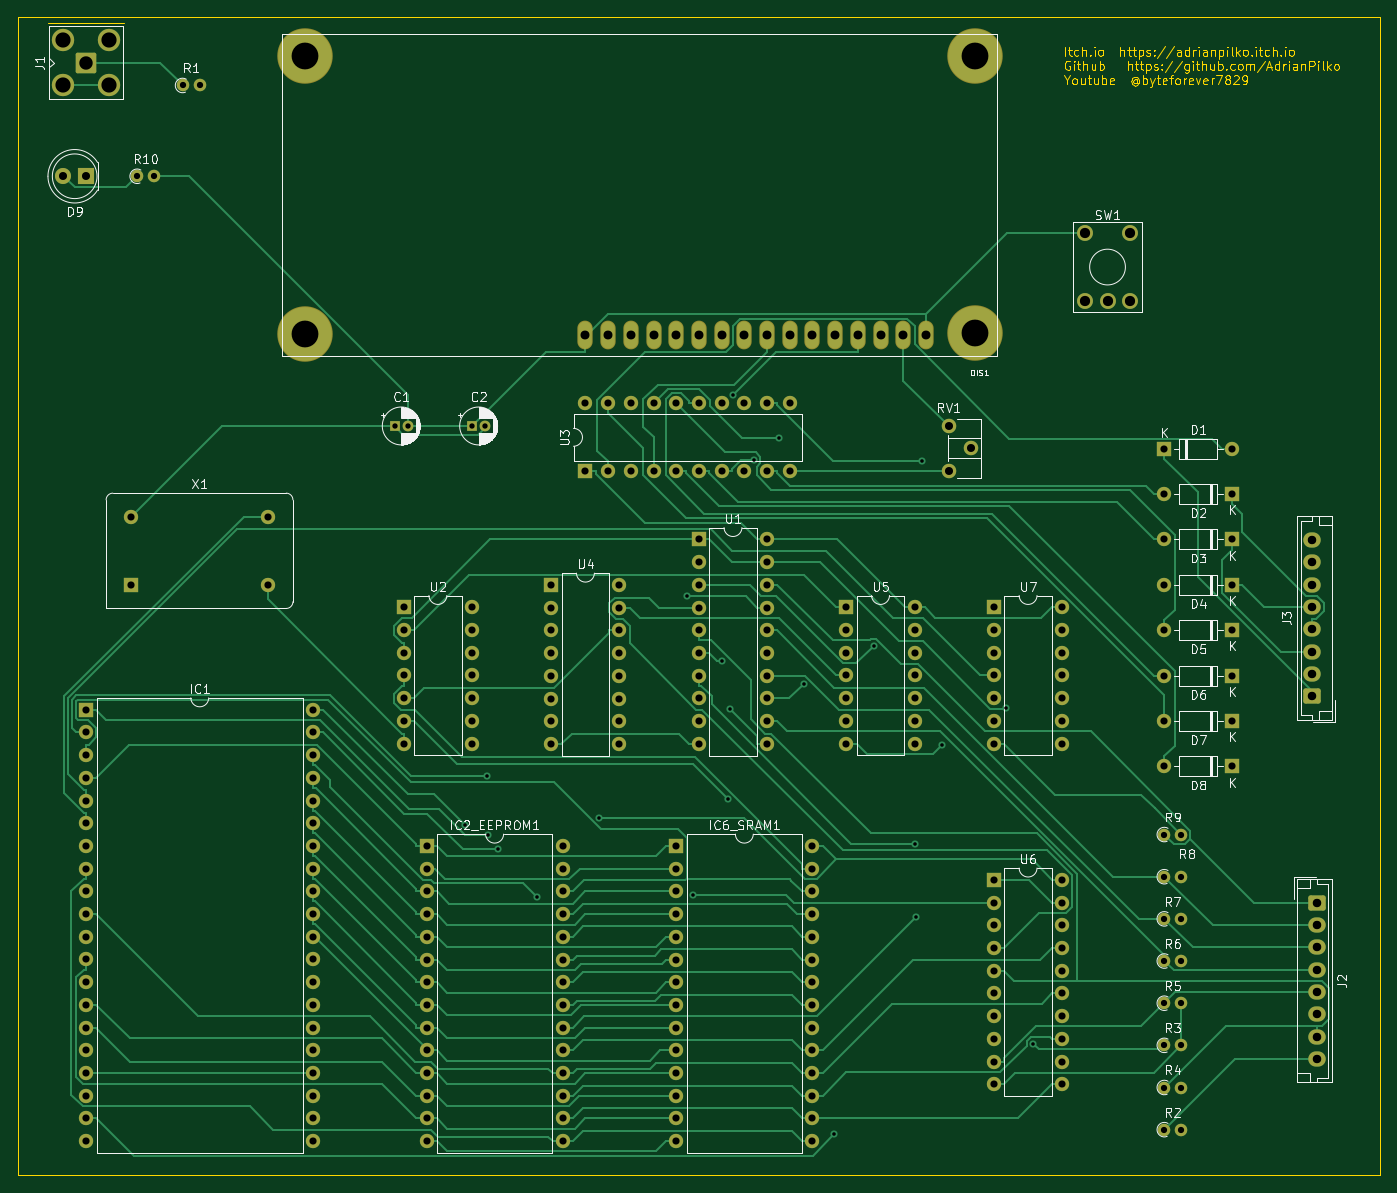
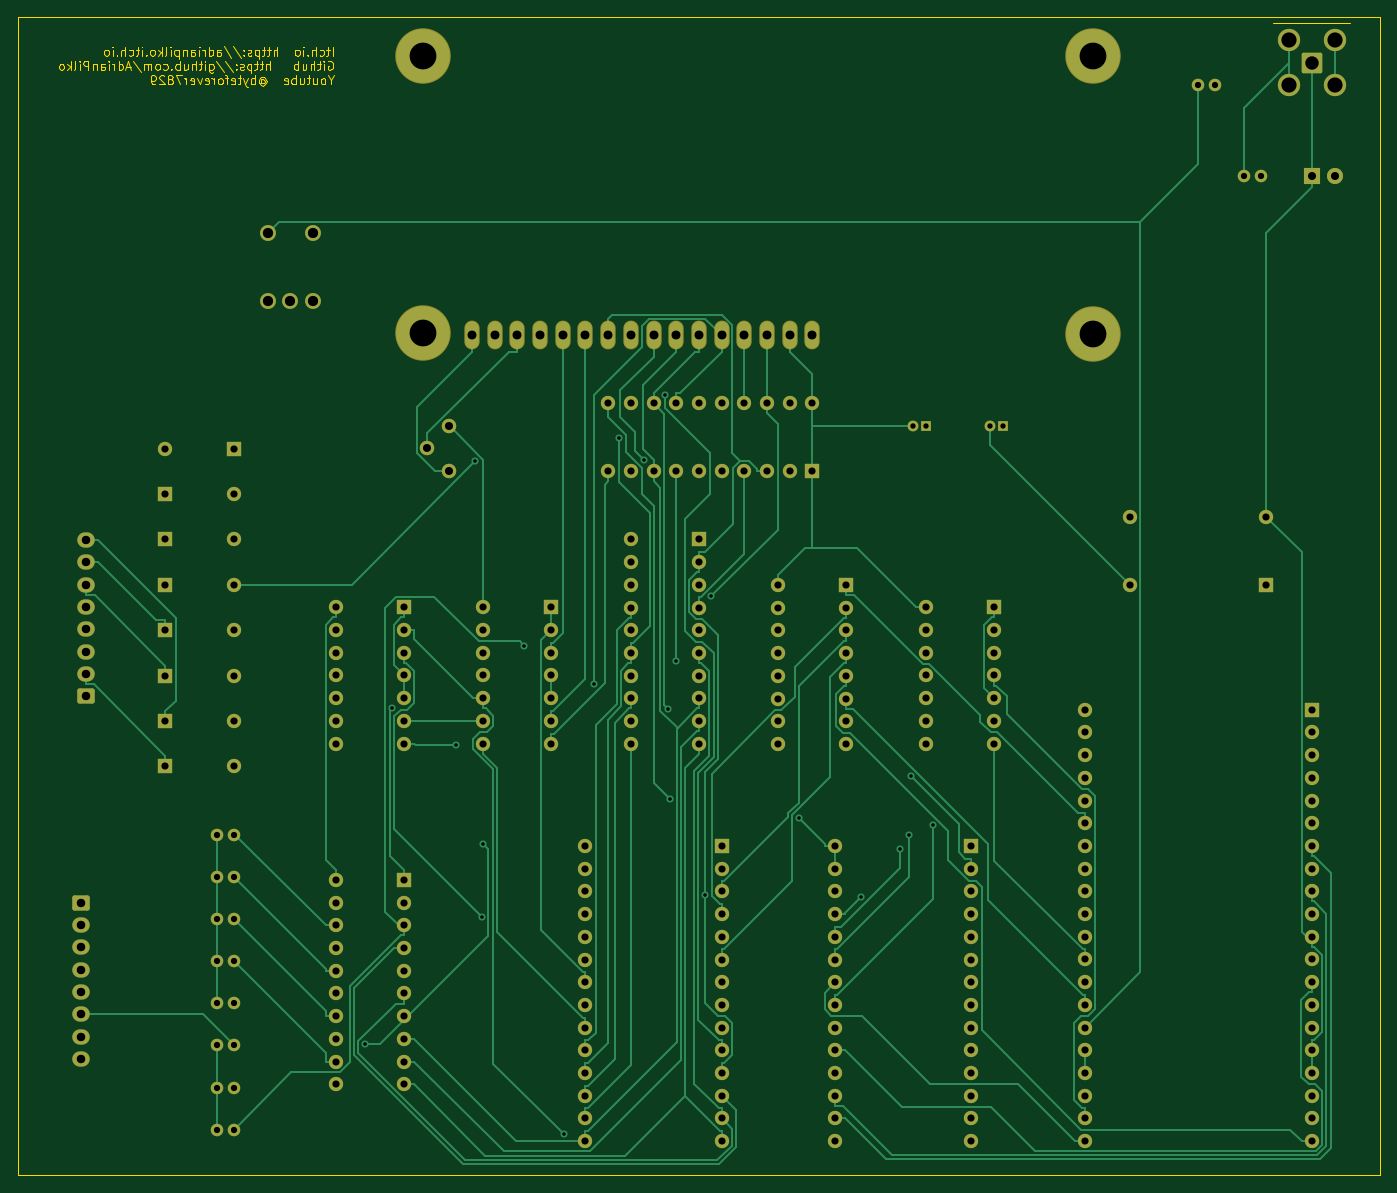
Circuit board: 11 layer files. Board 152.4 x 129.5 mm.
- bottom_copper: Z80Computer-B_Cu.gbr (51004 bytes)
- bottom_mask: Z80Computer-B_Mask.gbr (10554 bytes)
- paste: Z80Computer-B_Paste.gbr (454 bytes)
- bottom_silk: Z80Computer-B_Silkscreen.gbr (455 bytes)
- outline: Z80Computer-Edge_Cuts.gbr (41323 bytes)
- top_copper: Z80Computer-F_Cu.gbr (58967 bytes)
- top_mask: Z80Computer-F_Mask.gbr (10554 bytes)
- paste: Z80Computer-F_Paste.gbr (454 bytes)
- top_silk: Z80Computer-F_Silkscreen.gbr (72365 bytes)
- drill: Z80Computer-NPTH.drl (268 bytes)
- drill: Z80Computer-PTH.drl (5158 bytes)

=== bottom_copper: Z80Computer-B_Cu.gbr (51004 bytes, source omitted) ===
=== bottom_mask: Z80Computer-B_Mask.gbr (10554 bytes, source omitted) ===
=== paste: Z80Computer-B_Paste.gbr ===
%TF.GenerationSoftware,KiCad,Pcbnew,7.0.8*%
%TF.CreationDate,2023-11-04T10:41:29+00:00*%
%TF.ProjectId,Z80Computer,5a383043-6f6d-4707-9574-65722e6b6963,rev?*%
%TF.SameCoordinates,Original*%
%TF.FileFunction,Paste,Bot*%
%TF.FilePolarity,Positive*%
%FSLAX46Y46*%
G04 Gerber Fmt 4.6, Leading zero omitted, Abs format (unit mm)*
G04 Created by KiCad (PCBNEW 7.0.8) date 2023-11-04 10:41:29*
%MOMM*%
%LPD*%
G01*
G04 APERTURE LIST*
G04 APERTURE END LIST*
M02*

=== bottom_silk: Z80Computer-B_Silkscreen.gbr ===
%TF.GenerationSoftware,KiCad,Pcbnew,7.0.8*%
%TF.CreationDate,2023-11-04T10:41:29+00:00*%
%TF.ProjectId,Z80Computer,5a383043-6f6d-4707-9574-65722e6b6963,rev?*%
%TF.SameCoordinates,Original*%
%TF.FileFunction,Legend,Bot*%
%TF.FilePolarity,Positive*%
%FSLAX46Y46*%
G04 Gerber Fmt 4.6, Leading zero omitted, Abs format (unit mm)*
G04 Created by KiCad (PCBNEW 7.0.8) date 2023-11-04 10:41:29*
%MOMM*%
%LPD*%
G01*
G04 APERTURE LIST*
G04 APERTURE END LIST*
M02*

=== outline: Z80Computer-Edge_Cuts.gbr (41323 bytes, source omitted) ===
=== top_copper: Z80Computer-F_Cu.gbr (58967 bytes, source omitted) ===
=== top_mask: Z80Computer-F_Mask.gbr (10554 bytes, source omitted) ===
=== paste: Z80Computer-F_Paste.gbr ===
%TF.GenerationSoftware,KiCad,Pcbnew,7.0.8*%
%TF.CreationDate,2023-11-04T10:41:29+00:00*%
%TF.ProjectId,Z80Computer,5a383043-6f6d-4707-9574-65722e6b6963,rev?*%
%TF.SameCoordinates,Original*%
%TF.FileFunction,Paste,Top*%
%TF.FilePolarity,Positive*%
%FSLAX46Y46*%
G04 Gerber Fmt 4.6, Leading zero omitted, Abs format (unit mm)*
G04 Created by KiCad (PCBNEW 7.0.8) date 2023-11-04 10:41:29*
%MOMM*%
%LPD*%
G01*
G04 APERTURE LIST*
G04 APERTURE END LIST*
M02*

=== top_silk: Z80Computer-F_Silkscreen.gbr (72365 bytes, source omitted) ===
=== drill: Z80Computer-NPTH.drl ===
M48
; DRILL file {KiCad 7.0.8} date Sat Nov  4 10:41:18 2023
; FORMAT={-:-/ absolute / inch / decimal}
; #@! TF.CreationDate,2023-11-04T10:41:18+00:00
; #@! TF.GenerationSoftware,Kicad,Pcbnew,7.0.8
; #@! TF.FileFunction,NonPlated,1,2,NPTH
FMAT,2
INCH
%
G90
G05
T0
M30

=== drill: Z80Computer-PTH.drl (5158 bytes, source omitted) ===
